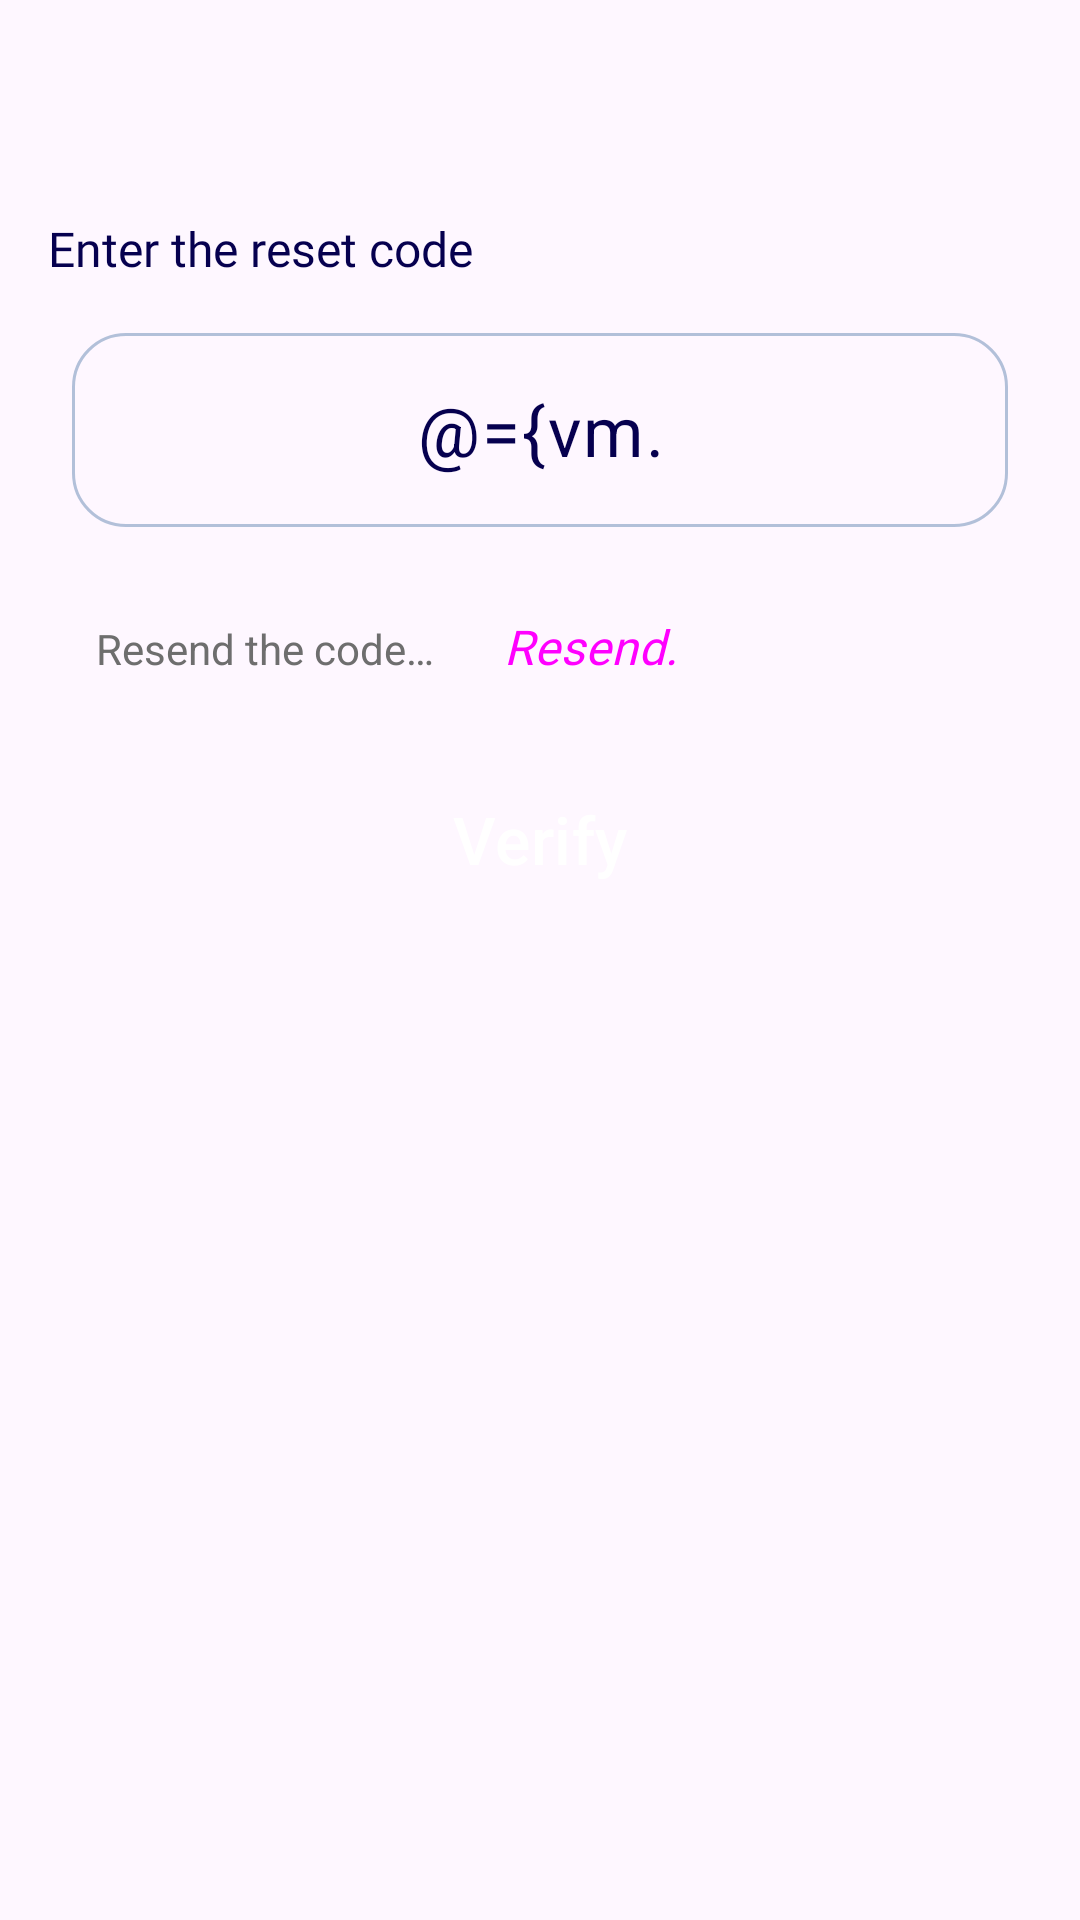

Here is an Android app screen rendered from its layout file. Give the layout XML and the strings, colors and styles it references.
<!-- AndroidManifest.xml: application theme Theme.RouteECommerce -->
<!-- res/layout/fragment_verify_reset_code.xml -->
<?xml version="1.0" encoding="utf-8"?>
<layout xmlns:android="http://schemas.android.com/apk/res/android"
    xmlns:app="http://schemas.android.com/apk/res-auto"
    xmlns:tools="http://schemas.android.com/tools">

    <data>

        <variable
            name="vm"
            type="com.example.routeEcommerce.ui.userAuthentication.fragments.verifyCode.VerifyResetCodeViewModel" />

        <variable
            name="canResend"
            type="Boolean" />
    </data>

    <androidx.constraintlayout.widget.ConstraintLayout
        android:layout_width="match_parent"
        android:layout_height="match_parent"
        android:padding="16dp"
        tools:context=".ui.userAuthentication.fragments.verifyCode.VerifyResetCodeFragment">


        <androidx.constraintlayout.widget.ConstraintLayout
            android:id="@+id/verify_code_block"
            android:layout_width="match_parent"
            android:layout_height="wrap_content"
            android:layout_marginTop="2dp"
            app:layout_constraintStart_toStartOf="parent"
            app:layout_constraintTop_toTopOf="parent">

            <TextView
                android:id="@+id/verify_text"
                android:layout_width="wrap_content"
                android:layout_height="wrap_content"
                android:layout_marginTop="54dp"
                android:fontFamily="@font/poppins_regular"
                android:text="@string/enter_the_reset_code"
                android:textColor="@color/dark_blue"
                android:textSize="16sp"
                app:layout_constraintStart_toStartOf="parent"
                app:layout_constraintTop_toTopOf="parent" />

            <com.google.android.material.textfield.TextInputLayout
                android:id="@+id/code_layout"
                android:layout_width="match_parent"
                android:layout_height="wrap_content"
                android:layout_marginHorizontal="8dp"
                android:layout_marginTop="12dp"
                android:textAlignment="viewStart"
                app:boxCornerRadiusBottomEnd="18dp"
                app:boxCornerRadiusBottomStart="18dp"
                app:boxCornerRadiusTopEnd="18dp"
                app:boxCornerRadiusTopStart="18dp"
                app:boxStrokeColor="@color/selector_outlined"
                app:errorMessage="@{vm.codeError}"
                app:layout_constraintStart_toStartOf="parent"
                app:layout_constraintTop_toBottomOf="@id/verify_text">

                <com.google.android.material.textfield.TextInputEditText
                    android:id="@+id/code_text"
                    android:layout_width="match_parent"
                    android:layout_height="wrap_content"
                    android:gravity="center"
                    android:inputType="number"
                    android:maxLength="6"
                    android:maxLines="1"
                    android:text="@={vm.codeLiveData}"
                    android:textColor="@color/dark_blue"
                    android:textSize="23sp"
                    tools:text="11111111111" />
            </com.google.android.material.textfield.TextInputLayout>

            <LinearLayout
                android:id="@+id/linear_layout"
                android:layout_width="match_parent"
                android:layout_height="wrap_content"
                android:layout_margin="16dp"
                android:orientation="horizontal"
                app:layout_constraintStart_toStartOf="@id/code_layout"
                app:layout_constraintTop_toBottomOf="@id/code_layout">

                <TextView
                    android:layout_width="wrap_content"
                    android:layout_height="wrap_content"
                    android:text="@string/resend_the_code"
                    android:textColor="@color/gray_110" />

                <TextView
                    android:id="@+id/count_down_timer"
                    android:layout_width="wrap_content"
                    android:layout_height="wrap_content"
                    android:fontFamily="@font/poppins_regular"
                    android:textColor="@color/gray"
                    android:textSize="16sp"
                    tools:text="05:00" />

                <Button
                    android:id="@+id/resend_code"
                    style="@style/Widget.Material3.Button.TextButton"
                    android:layout_width="wrap_content"
                    android:layout_height="wrap_content"
                    android:layout_marginStart="8dp"
                    android:clickable="false"
                    android:fontFamily="@font/poppins_regular"
                    android:text="@string/resend"
                    android:textColor="@{canResend == true ? @color/blue : @color/gray}"
                    android:textSize="16sp"
                    android:textStyle="italic" />
            </LinearLayout>

            <TextView
                android:id="@+id/email_sent_message"
                android:layout_width="match_parent"
                android:layout_height="wrap_content"
                android:fontFamily="@font/poppins_bold"
                android:gravity="center"
                android:text="@string/email_sent_successfully"
                android:textColor="@color/green"
                android:visibility="gone"
                app:layout_constraintTop_toBottomOf="@id/linear_layout" />
        </androidx.constraintlayout.widget.ConstraintLayout>

        <Button
            android:id="@+id/verify_code_btn"
            style="@style/Widget.Material3.Button.ElevatedButton"
            android:layout_width="wrap_content"
            android:layout_height="wrap_content"
            android:layout_marginTop="16dp"
            android:backgroundTint="@color/blue"
            android:paddingHorizontal="32dp"
            android:text="@string/verify"
            android:textColor="@color/white"
            android:textSize="22sp"
            app:layout_constraintEnd_toEndOf="parent"
            app:layout_constraintHorizontal_bias="0.5"
            app:layout_constraintStart_toStartOf="parent"
            app:layout_constraintTop_toBottomOf="@id/verify_code_block" />

        <com.google.android.material.progressindicator.CircularProgressIndicator
            android:id="@+id/loading"
            android:layout_width="wrap_content"
            android:layout_height="wrap_content"
            android:layout_marginTop="16dp"
            android:indeterminate="true"
            android:visibility="gone"
            app:layout_constraintEnd_toEndOf="parent"
            app:layout_constraintHorizontal_bias="0.5"
            app:layout_constraintStart_toStartOf="parent"
            app:layout_constraintTop_toBottomOf="@id/verify_code_block" />
    </androidx.constraintlayout.widget.ConstraintLayout>
</layout>
<!-- resources referenced by this layout -->
<resources>
  <color name="blue">#004182</color>
  <color name="dark_blue">#06004F</color>
  <color name="gray">#484848</color>
  <color name="gray_110">#6E6E6E</color>
  <color name="green">#3cb043</color>
  <color name="white">#FFFFFFFF</color>
  <string name="email_sent_successfully">Email sent successfully</string>
  <string name="enter_the_reset_code">Enter the reset code</string>
  <string name="resend">Resend.</string>
  <string name="resend_the_code">Resend the code…</string>
  <string name="verify">Verify</string>
  <style name="Theme.RouteECommerce" parent="Base.Theme.RouteECommerce" />
  <style name="Base.Theme.RouteECommerce" parent="Theme.Material3.Light.NoActionBar">
          
          <item name="colorPrimary">@color/blue</item>
          <item name="colorPrimaryDark">@color/blue</item>
          <item name="colorOnPrimary">@color/white</item>
          <item name="android:windowDrawsSystemBarBackgrounds">true</item>
      </style>
</resources>
